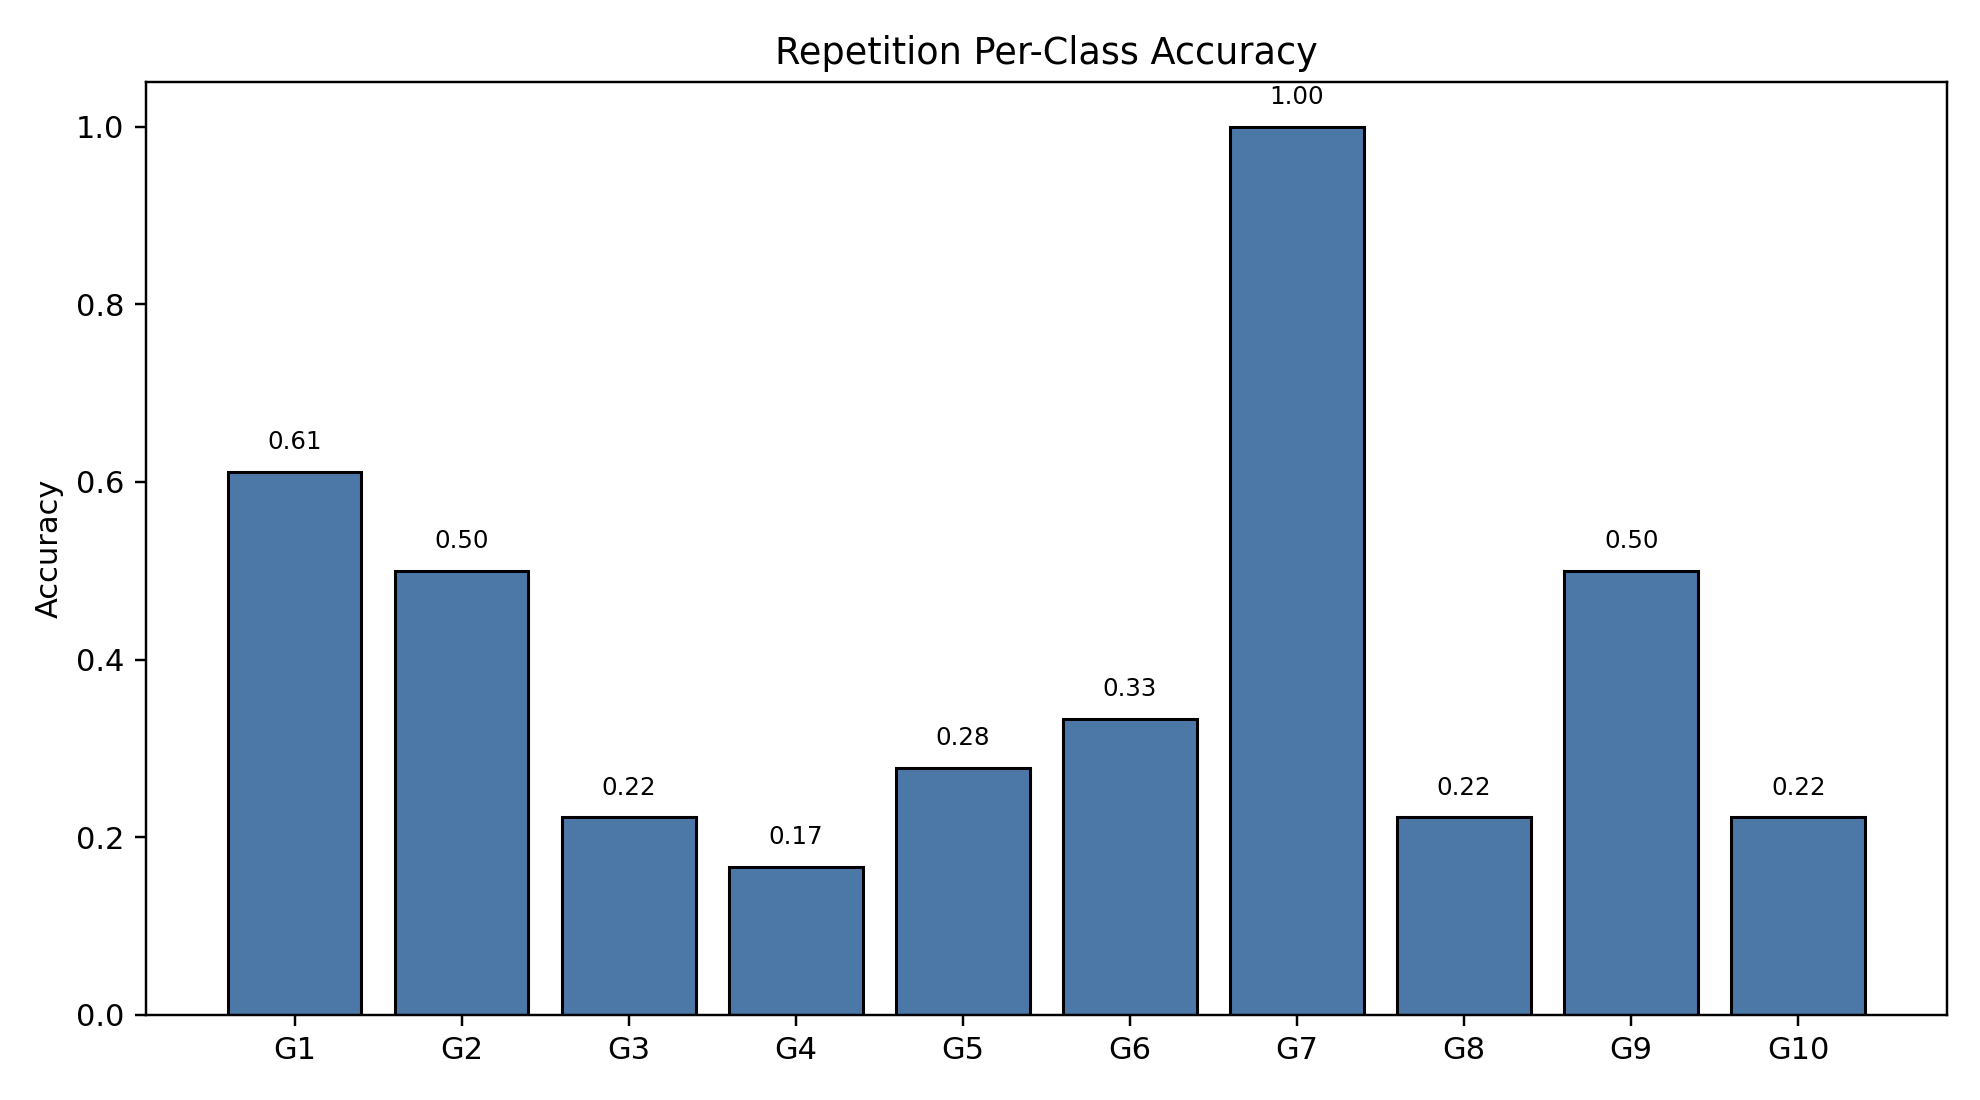

Source data for this figure (header and first rows):
class_index, gesture_id, support, correct, accuracy
0, 1, 18, 11, 0.6111
1, 2, 18, 9, 0.5
2, 3, 18, 4, 0.2222
3, 4, 18, 3, 0.1667
4, 5, 18, 5, 0.2778
5, 6, 18, 6, 0.3333
6, 7, 18, 18, 1.0
7, 8, 18, 4, 0.2222
8, 9, 18, 9, 0.5
9, 10, 18, 4, 0.2222
